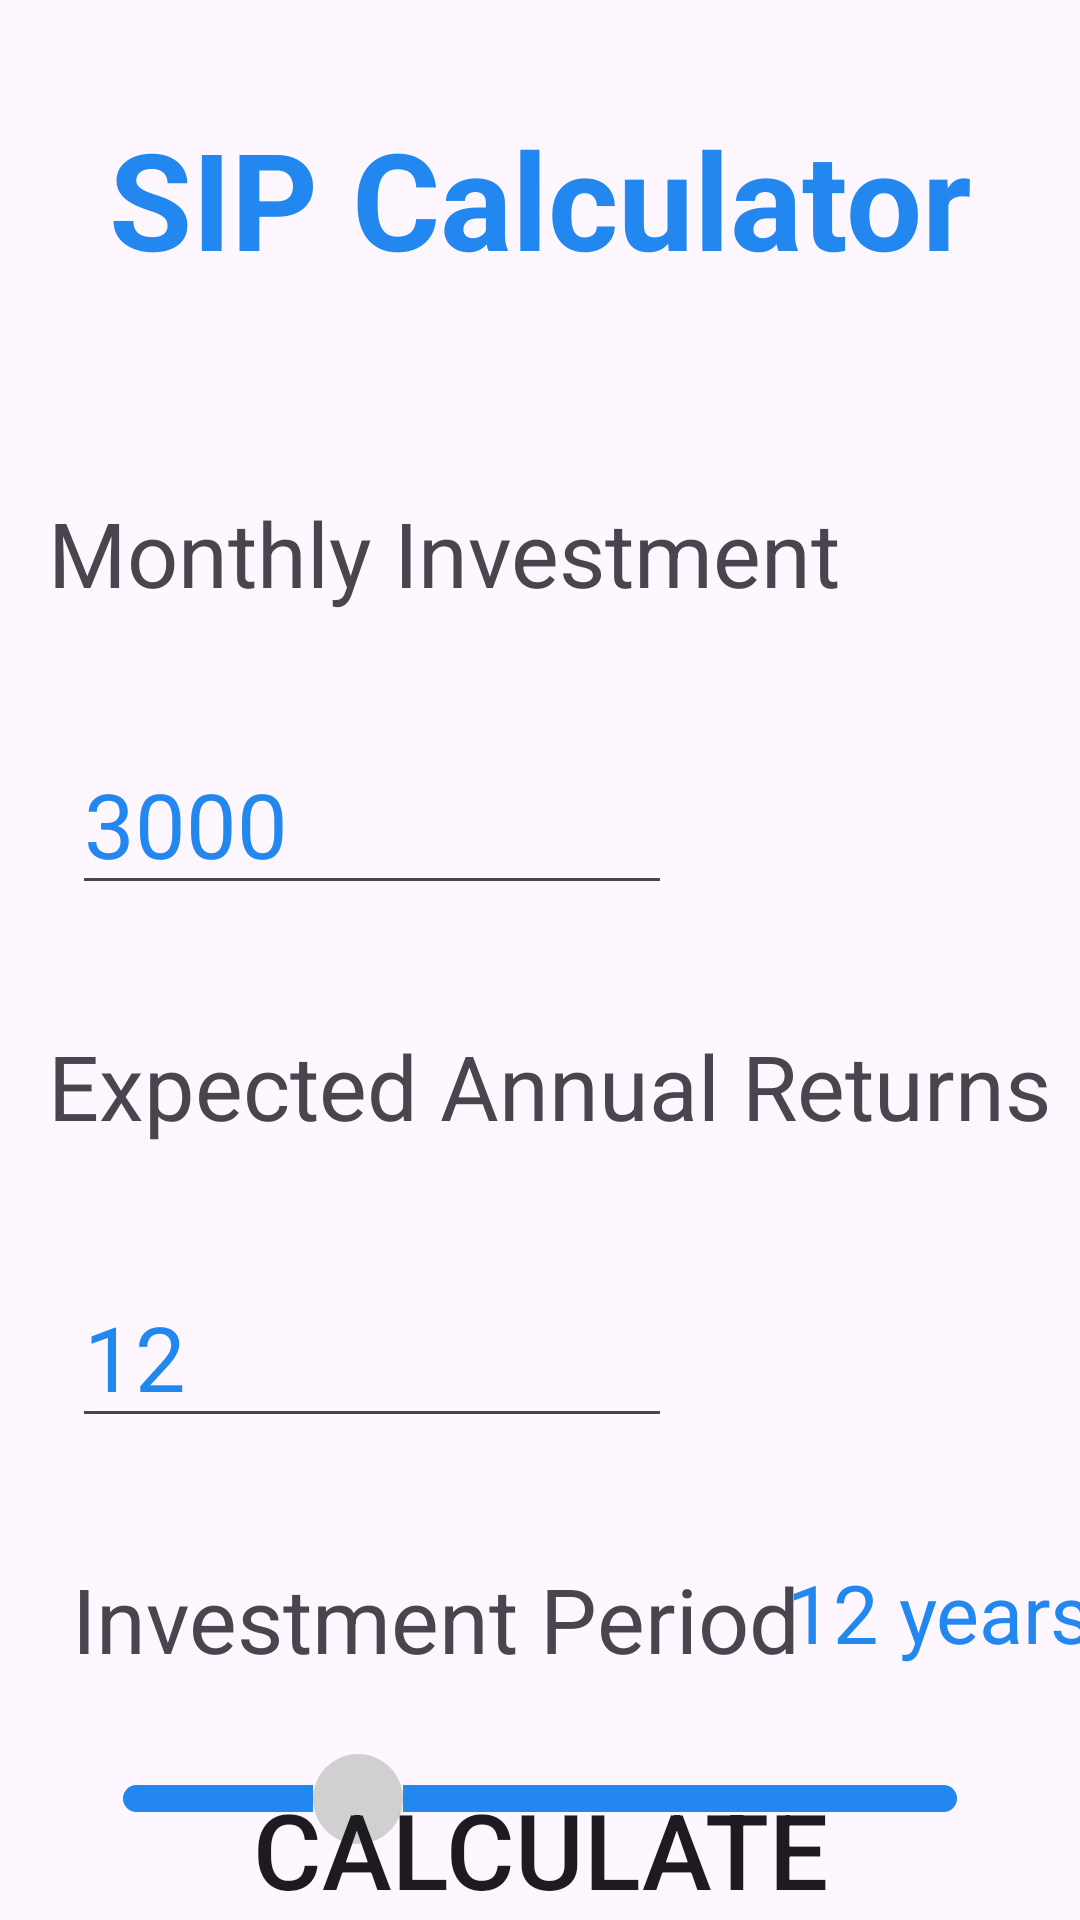

Produce the Android XML layout that renders to this screen, including the resource entries it uses.
<!-- AndroidManifest.xml: application theme Theme.InvestmentCalculator -->
<!-- res/layout/activity_sip_investment.xml -->
<?xml version="1.0" encoding="utf-8"?>
<androidx.constraintlayout.widget.ConstraintLayout xmlns:android="http://schemas.android.com/apk/res/android"
    xmlns:app="http://schemas.android.com/apk/res-auto"
    xmlns:tools="http://schemas.android.com/tools"
    android:id="@+id/main"
    android:layout_width="match_parent"
    android:layout_height="match_parent"
    tools:context=".SipInvestment">

    <TextView
        android:id="@+id/textView"
        android:layout_width="match_parent"
        android:layout_height="wrap_content"
        android:layout_marginTop="36dp"
        android:gravity="center"
        android:text="SIP Calculator"
        android:textColor="@color/colorPrimary"
        android:textSize="45sp"
        android:textStyle="bold"
        app:layout_constraintEnd_toEndOf="parent"
        app:layout_constraintHorizontal_bias="0.0"
        app:layout_constraintStart_toStartOf="parent"
        app:layout_constraintTop_toTopOf="parent" />

    <TextView
        android:id="@+id/title_1"
        android:layout_width="wrap_content"
        android:layout_height="wrap_content"
        android:layout_marginTop="68dp"
        android:text="Monthly Investment"
        android:textSize="30sp"
        app:layout_constraintStart_toStartOf="@+id/guideline"
        app:layout_constraintTop_toBottomOf="@+id/textView" />

    <EditText
        android:id="@+id/principal"
        android:layout_width="200dp"
        android:layout_height="wrap_content"
        android:layout_marginStart="8dp"
        android:layout_marginTop="40dp"
        android:inputType="numberSigned"
        android:text="3000"
        android:textColor="@color/colorPrimary"
        android:textSize="30sp"
        app:layout_constraintEnd_toEndOf="parent"
        app:layout_constraintHorizontal_bias="0.0"
        app:layout_constraintStart_toStartOf="@+id/title_1"
        app:layout_constraintTop_toBottomOf="@+id/title_1" />

    <TextView
        android:id="@+id/textView2"
        android:layout_width="wrap_content"
        android:layout_height="wrap_content"
        android:layout_marginTop="40dp"
        android:text="Expected Annual Returns"
        android:textSize="30sp"
        app:layout_constraintStart_toStartOf="@+id/title_1"
        app:layout_constraintTop_toBottomOf="@+id/principal" />

    <EditText
        android:id="@+id/returns"
        android:layout_width="200dp"
        android:layout_height="wrap_content"
        android:layout_marginTop="40dp"
        android:inputType="numberSigned"
        android:text="12"
        android:textColor="@color/colorPrimary"
        android:textSize="30sp"
        app:layout_constraintEnd_toEndOf="@+id/principal"
        app:layout_constraintHorizontal_bias="1.0"
        app:layout_constraintStart_toStartOf="@+id/textView2"
        app:layout_constraintTop_toBottomOf="@+id/textView2" />

    <TextView
        android:id="@+id/textView3"
        android:layout_width="wrap_content"
        android:layout_height="wrap_content"
        android:layout_marginTop="40dp"
        android:text="Investment Period"
        android:textSize="30sp"
        app:layout_constraintEnd_toEndOf="@+id/returns"
        app:layout_constraintHorizontal_bias="0.0"
        app:layout_constraintStart_toStartOf="@+id/returns"
        app:layout_constraintTop_toBottomOf="@+id/returns" />

    <TextView
        android:id="@+id/year"
        android:layout_width="wrap_content"
        android:layout_height="wrap_content"
        android:text="12 years"
        android:textColor="@color/colorPrimary"
        android:textSize="27sp"
        app:layout_constraintEnd_toEndOf="parent"
        app:layout_constraintStart_toEndOf="@+id/textView3"
        app:layout_constraintTop_toTopOf="@+id/textView3" />

    <SeekBar
        android:id="@+id/timePeriod"
        android:layout_width="match_parent"
        android:layout_height="wrap_content"
        android:layout_margin="25dp"
        android:layout_marginTop="104dp"
        android:max="40"
        android:maxHeight="9dp"
        android:min="1"
        android:progress="12"
        android:progressDrawable="@drawable/yellow_seekbar"
        android:thumb="@drawable/yellow_seekbar_thumb"
        app:layout_constraintEnd_toEndOf="parent"
        app:layout_constraintHorizontal_bias="0.0"
        app:layout_constraintStart_toStartOf="@+id/textView3"
        app:layout_constraintTop_toBottomOf="@+id/textView3" />

    <Button
        android:id="@+id/resultCalculate"
        android:layout_width="match_parent"
        android:layout_height="wrap_content"
        android:layout_marginStart="40dp"
        android:layout_marginEnd="40dp"
        android:layout_marginBottom="22dp"
        android:background="@drawable/button_style"
        android:text="Calculate"
        android:textSize="35sp"
        app:backgroundTint="@null"
        app:layout_constraintBottom_toBottomOf="parent"
        app:layout_constraintEnd_toEndOf="parent"
        app:layout_constraintStart_toStartOf="parent"
        app:layout_constraintTop_toBottomOf="@+id/timePeriod"
         />

    <androidx.constraintlayout.widget.Guideline
        android:id="@+id/guideline"
        android:layout_width="wrap_content"
        android:layout_height="wrap_content"
        android:orientation="vertical"
        app:layout_constraintGuide_begin="16dp" />

</androidx.constraintlayout.widget.ConstraintLayout>
<!-- resources referenced by this layout -->
<resources>
  <color name="colorPrimary">#2387f0</color>
  <!-- drawable yellow_seekbar (drawable) -->
  <?xml version="1.0" encoding="utf-8"?>
  <layer-list xmlns:android="http://schemas.android.com/apk/res/android">
      
      <item android:id="@android:id/background">
          <shape>
              <solid android:color="#D3D3D3"/> 
              <corners android:radius="20dp"/>
         
          </shape>
      </item>
  
      
      <item android:id="@android:id/progress">
          <shape>
              <solid android:color="@color/colorPrimary"/> 
              <corners android:radius="20dp"/>
             
          </shape>
      </item>
  </layer-list>
  <!-- drawable yellow_seekbar_thumb (drawable) -->
  <shape xmlns:android="http://schemas.android.com/apk/res/android">
      <solid android:color="#D0D0D0"/> 
      <size android:width="30dp" android:height="30dp"/> 
      <corners android:radius="30dp"/> 
  </shape>
  <style name="Theme.InvestmentCalculator" parent="Base.Theme.InvestmentCalculator" />
  <style name="Base.Theme.InvestmentCalculator" parent="Theme.Material3.DayNight.NoActionBar">
          
          
      </style>
</resources>
